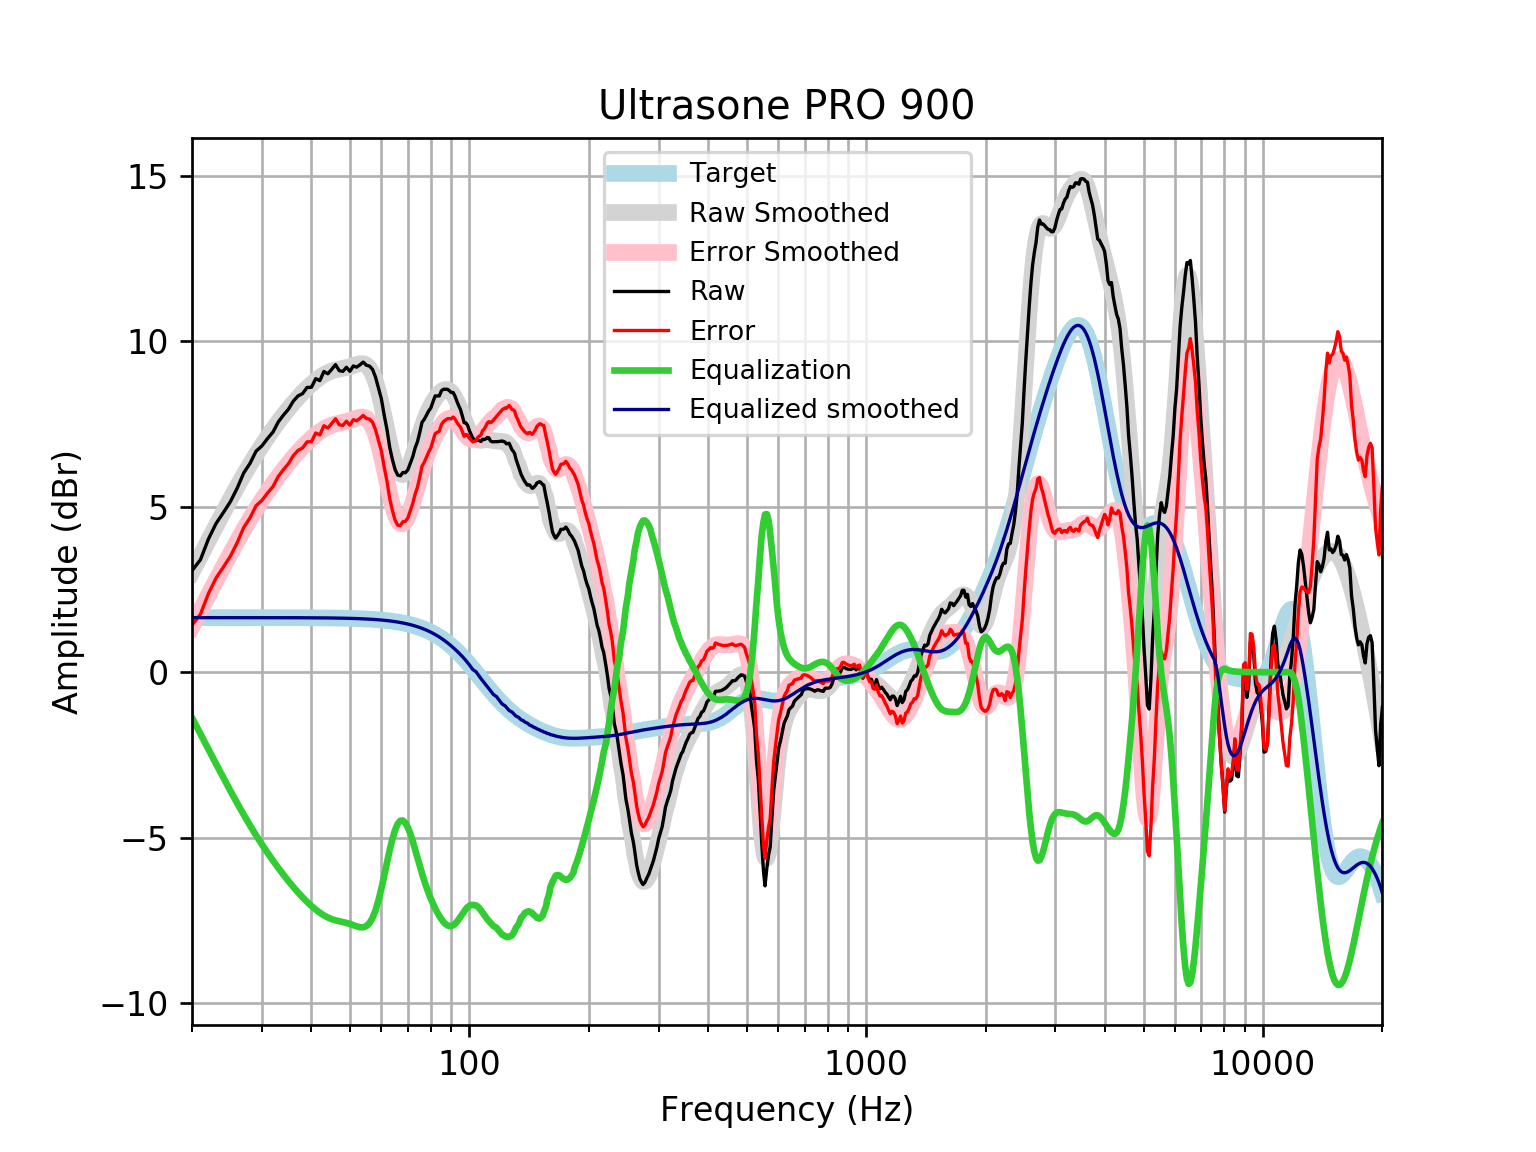

Source data for this figure (header and first rows):
frequency, raw, error, smoothed, error_smoothed, equalization, equalized_raw, equalized_smoothed, target
20, 3.068, 1.42, 3.021, 1.373, -1.373, 1.694, 1.648, 1.648
21, 3.395, 1.747, 3.511, 1.863, -1.863, 1.532, 1.648, 1.648
22, 4.022, 2.374, 3.977, 2.329, -2.329, 1.693, 1.648, 1.648
23, 4.493, 2.845, 4.419, 2.771, -2.771, 1.721, 1.648, 1.648
24, 4.823, 3.176, 4.838, 3.19, -3.19, 1.633, 1.648, 1.648
25, 5.153, 3.506, 5.233, 3.586, -3.586, 1.568, 1.648, 1.648
26, 5.559, 3.911, 5.605, 3.957, -3.957, 1.602, 1.648, 1.648
27, 6.017, 4.37, 5.952, 4.304, -4.304, 1.713, 1.648, 1.648
28, 6.305, 4.657, 6.274, 4.626, -4.626, 1.679, 1.647, 1.647
29, 6.673, 5.026, 6.571, 4.924, -4.924, 1.749, 1.647, 1.647
30, 6.834, 5.187, 6.847, 5.199, -5.199, 1.634, 1.647, 1.647
31, 7.058, 5.411, 7.101, 5.454, -5.454, 1.603, 1.647, 1.647
32, 7.253, 5.606, 7.338, 5.691, -5.691, 1.562, 1.647, 1.647
33, 7.559, 5.912, 7.558, 5.912, -5.912, 1.647, 1.647, 1.647
34, 7.764, 6.118, 7.764, 6.117, -6.117, 1.646, 1.646, 1.646
35, 7.943, 6.297, 7.955, 6.309, -6.309, 1.634, 1.646, 1.646
36, 8.185, 6.54, 8.132, 6.486, -6.486, 1.699, 1.645, 1.645
37, 8.344, 6.699, 8.295, 6.65, -6.65, 1.694, 1.645, 1.645
38, 8.416, 6.771, 8.444, 6.8, -6.8, 1.616, 1.644, 1.644
39, 8.6, 6.956, 8.58, 6.936, -6.936, 1.664, 1.644, 1.644
40, 8.605, 6.962, 8.703, 7.06, -7.06, 1.545, 1.643, 1.643
41, 8.865, 7.223, 8.812, 7.17, -7.17, 1.695, 1.642, 1.642
42, 8.806, 7.165, 8.906, 7.265, -7.265, 1.541, 1.641, 1.641
43, 9.082, 7.442, 8.986, 7.346, -7.346, 1.736, 1.64, 1.64
44, 9.013, 7.374, 9.049, 7.41, -7.41, 1.602, 1.639, 1.639
45, 9.148, 7.511, 9.096, 7.459, -7.459, 1.689, 1.637, 1.637
46, 9.289, 7.654, 9.131, 7.495, -7.495, 1.794, 1.635, 1.635
47, 9.107, 7.473, 9.156, 7.523, -7.523, 1.584, 1.634, 1.633
48, 9.086, 7.455, 9.178, 7.547, -7.547, 1.539, 1.631, 1.631
49, 9.209, 7.58, 9.201, 7.572, -7.572, 1.636, 1.629, 1.629
50, 9.088, 7.462, 9.229, 7.603, -7.603, 1.485, 1.626, 1.626
51, 9.249, 7.626, 9.262, 7.639, -7.639, 1.61, 1.623, 1.623
52, 9.213, 7.594, 9.295, 7.675, -7.675, 1.538, 1.62, 1.62
53, 9.283, 7.667, 9.318, 7.702, -7.702, 1.581, 1.616, 1.616
54, 9.366, 7.755, 9.317, 7.705, -7.705, 1.661, 1.612, 1.612
55, 9.272, 7.665, 9.277, 7.67, -7.67, 1.602, 1.607, 1.607
56, 9.245, 7.643, 9.182, 7.58, -7.58, 1.665, 1.602, 1.602
57, 9.148, 7.552, 9.02, 7.423, -7.423, 1.725, 1.596, 1.596
58, 8.917, 7.326, 8.785, 7.194, -7.194, 1.722, 1.59, 1.59
59, 8.583, 7, 8.48, 6.896, -6.896, 1.687, 1.583, 1.583
60, 8.263, 6.687, 8.117, 6.541, -6.541, 1.722, 1.576, 1.576
61, 7.766, 6.198, 7.718, 6.15, -6.15, 1.616, 1.568, 1.568
62, 7.33, 5.771, 7.308, 5.749, -5.749, 1.581, 1.559, 1.559
63, 6.788, 5.239, 6.916, 5.367, -5.367, 1.421, 1.549, 1.549
64, 6.416, 4.878, 6.57, 5.031, -5.031, 1.385, 1.538, 1.538
65, 6.118, 4.591, 6.291, 4.764, -4.764, 1.354, 1.527, 1.527
66, 5.952, 4.438, 6.095, 4.58, -4.58, 1.372, 1.514, 1.514
67, 5.93, 4.429, 5.987, 4.486, -4.486, 1.444, 1.501, 1.501
68, 6.03, 4.544, 5.966, 4.48, -4.48, 1.551, 1.486, 1.486
69, 6.025, 4.555, 6.023, 4.552, -4.552, 1.473, 1.471, 1.471
70, 6.114, 4.66, 6.144, 4.69, -4.69, 1.424, 1.454, 1.454
71, 6.309, 4.874, 6.315, 4.88, -4.88, 1.43, 1.436, 1.436
72, 6.506, 5.09, 6.52, 5.104, -5.104, 1.402, 1.416, 1.416
73, 6.772, 5.377, 6.744, 5.349, -5.349, 1.423, 1.395, 1.395
74, 6.96, 5.587, 6.973, 5.6, -5.6, 1.36, 1.373, 1.373
75, 7.245, 5.896, 7.197, 5.847, -5.847, 1.398, 1.349, 1.349
76, 7.548, 6.224, 7.407, 6.083, -6.083, 1.465, 1.324, 1.324
77, 7.64, 6.342, 7.599, 6.302, -6.302, 1.337, 1.297, 1.297
78, 7.769, 6.5, 7.771, 6.502, -6.502, 1.266, 1.269, 1.269
79, 7.891, 6.652, 7.922, 6.684, -6.684, 1.208, 1.239, 1.239
... 553 more rows
